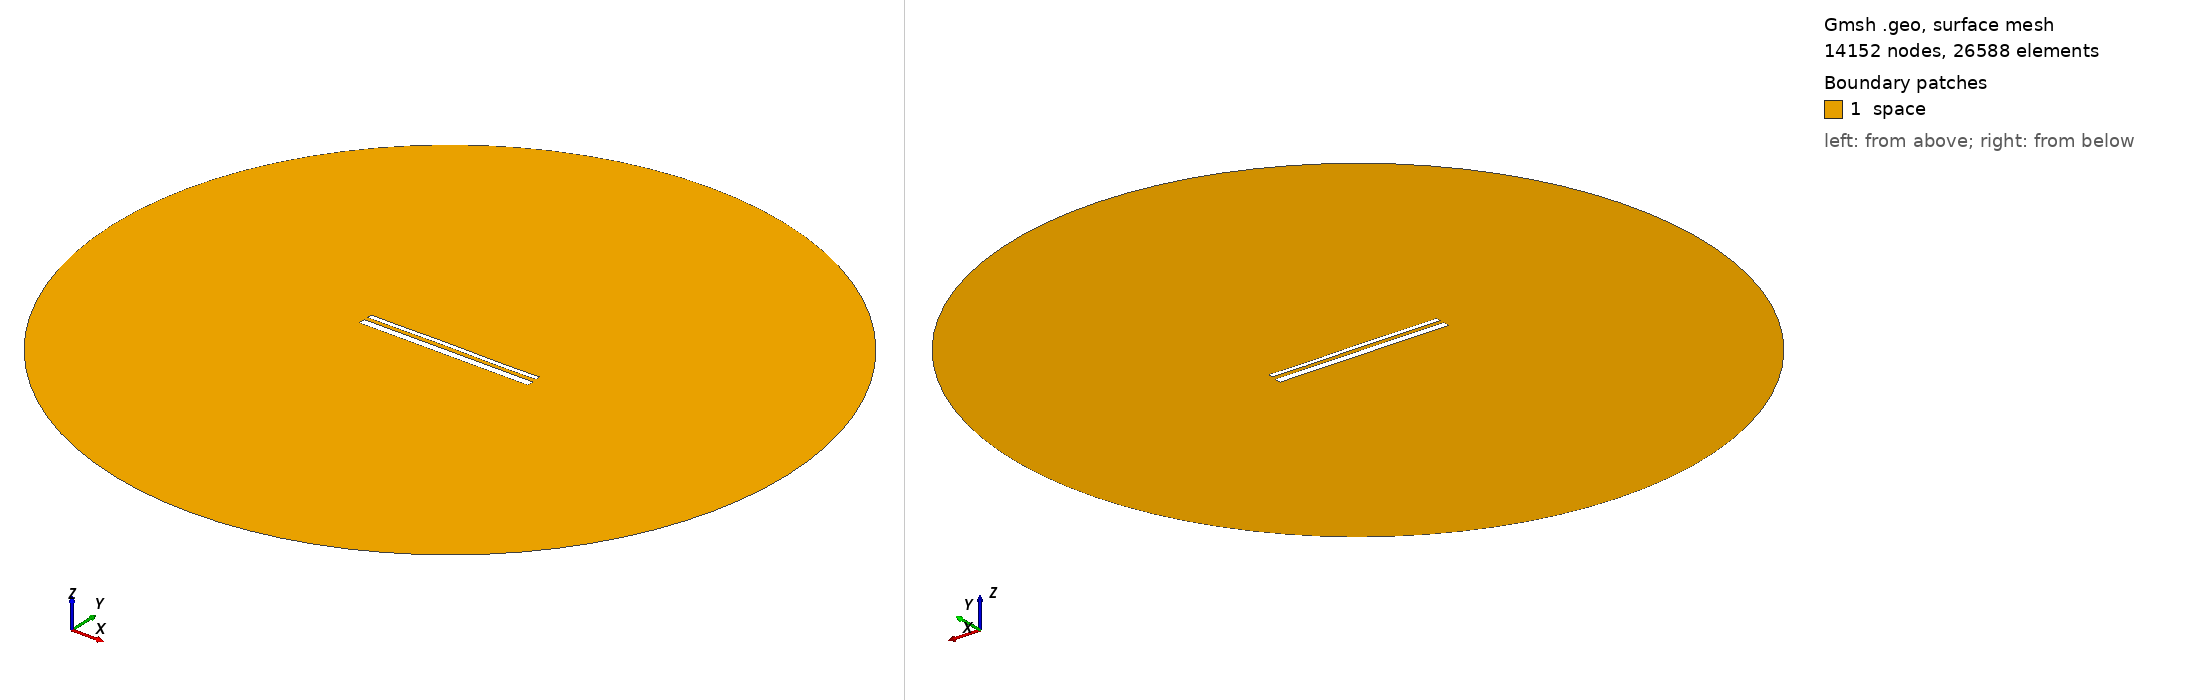

Gmsh geometry script, surface-meshed: 14152 nodes, 26588 surface elements. Boundary patches (legend numbers): 1 space. Left view from above one corner, right view from below the opposite corner. Legend entries are the model's physical surfaces. The drawing asked Gmsh for element sizes between 1% and 20% of the model's largest extent; the script's own settings can give other sizes.

=== 14217.geo (drawn) ===
//---------------------------------------
// Geometry kernel
//---------------------------------------

SetFactory("OpenCASCADE");



//---------------------------------------
// Parameters of the geometry
//---------------------------------------

// Overetch of the upper plate
overetch = 0.5;

// Distance between the plates
distance = 2.0;

// Discretization over the x axis (for the deformation)
nx = 50; 

// Length of the plate
L = 100 - overetch; 

// Number of modes
n = 4; 

// 1st mode coefficient
coeff(1) = 0.07499999999999998;
beta(1) = 0.596864 * 3.1415926535 / L;

// 2nd mode coefficient
coeff(2) = 0.07499999999999998;
beta(2) = 1.49418 * 3.1415926535 / L;

// 3rd mode coefficient
coeff(3) = 0.07499999999999998;
beta(3) = 2.50025 * 3.1415926535 / L;

// 4th mode coefficient
coeff(4) = -0.075;
beta(4) = 3.49999 * 3.1415926535 / L;



//---------------------------------------
// Upper plate (deformed rectangle)
//---------------------------------------

// Coordiantes of the upper plate
xmin = -50;
xmax = 50 - overetch;

// Height of the upper plate
yheight = 4 - 2 * overetch;

// Indexes of the points
UpperID[] = {};
LowerID[] = {};
LeftID[] = {};
RightID[] = {};

// Point index
p = 1;

// Horizontal edges
For i In {1:nx}
    x = xmin + (i-1)*(xmax - xmin)/(nx-1);

    y_bottom = distance / 2 + overetch;
    For j In {1:n}
        C = (Cosh(beta(j)*L) + Cos(beta(j)*L)) / (Sinh(beta(j)*L) + Sin(beta(j)*L));
        y_bottom  = y_bottom + coeff(j) * (Cosh(beta(j)*(x+50)) - Cos(beta(j)*(x+50)) - C * (Sinh(beta(j)*(x+50)) - Sin(beta(j)*(x+50))));
    EndFor

    y_top = y_bottom + yheight;

    Point(p) = {x, y_top, 0, 1.0};
    UpperID[i] = p;
    p = p + 1;

    Point(p) = {x, y_bottom, 0, 1.0};
    LowerID[i] = p;
    p = p + 1;
EndFor

// Create point lists
UpperPts[] = {}; LowerPts[] = {};
For i In {1:nx}
  UpperPts[] += {UpperID[i]};
  LowerPts[] += {LowerID[i]};
EndFor

// Build splines
Spline(1) = {UpperPts[]};
Spline(2) = {LowerPts[]};
Line(3) = {LowerPts[nx-1], UpperPts[nx-1]};
Line(4) = {LowerPts[0], UpperPts[0]};

// Build the plane surface
Curve Loop(1) = {2, 3, -1, -4};
Plane Surface(1) = {1};



//---------------------------------------
// Lower plate (rectangle)
//---------------------------------------

// Vertices
Point(1001) = {-50, -1, 0, 1.0};
Point(1002) = { 50, -1, 0, 1.0};
Point(1003) = { 50,  -5, 0, 1.0};
Point(1004) = {-50,  -5, 0, 1.0};

// Edges
Line(5) = {1001, 1002};
Line(6) = {1002, 1003};
Line(7) = {1003, 1004};
Line(8) = {1004, 1001};

// Plane surface
Line Loop(2) = {5, 6, 7, 8};
Plane Surface(2) = {2}; 



//---------------------------------------
// Outer (fictious) boundary
//---------------------------------------

// Points
Point(1005) = {0, 0, 0};       // Center
Point(1006) = {200, 0, 0};     // Start point
Point(1007) = {0, 200, 0};     // 90 degrees
Point(1008) = {-200, 0, 0};    // 180 degrees
Point(1009) = {0, -200, 0};    // 270 degrees

// Circle arcs (each needs start, center, end)
Circle(9) = {1006, 1005, 1007};
Circle(10) = {1007, 1005, 1008};
Circle(11) = {1008, 1005, 1009};
Circle(12) = {1009, 1005, 1006};

// Plane surface for the entire domain
Curve Loop(3) = {9, 10, 11, 12};
Surface(3) = {3};

// Subtract the plates from the whole domain to obtain the actual domain where we want to solve the equations
BooleanDifference{ Surface{3}; Delete; }{ Surface{1}; Surface{2}; Delete; }




//---------------------------------------
// Transfinite Lines/Curves
//---------------------------------------

// Set the number of points on the boundaries
r = 7;

// Plates
Transfinite Curve {1, 2} = 50*r Using Progression 1;
Transfinite Curve {3, 4} = 2*r Using Progression 1;
Transfinite Line {5, 7} = 50*r Using Progression 1;
Transfinite Line {6, 8} = 2*r Using Progression 1;

// Outer boundary
Transfinite Line {9, 10, 11, 12} = 20 Using Progression 1;



//---------------------------------------
// Physical groups
//---------------------------------------                

// Physical curves (boundaries)
Physical Line("force_segment", 10) = {2};
Physical Line("upper_plate", 11) = {1, 3, 4};
Physical Line("lower_plate", 12) = {5, 6, 7, 8};
Physical Line("boundary", 20) = {9, 10, 11, 12};

// Physical Surfaces
Physical Surface("space", 30) = {3};



//---------------------------------------
// 6. Generate the Mesh
//---------------------------------------

// 2D mesh generation
Mesh 2;
